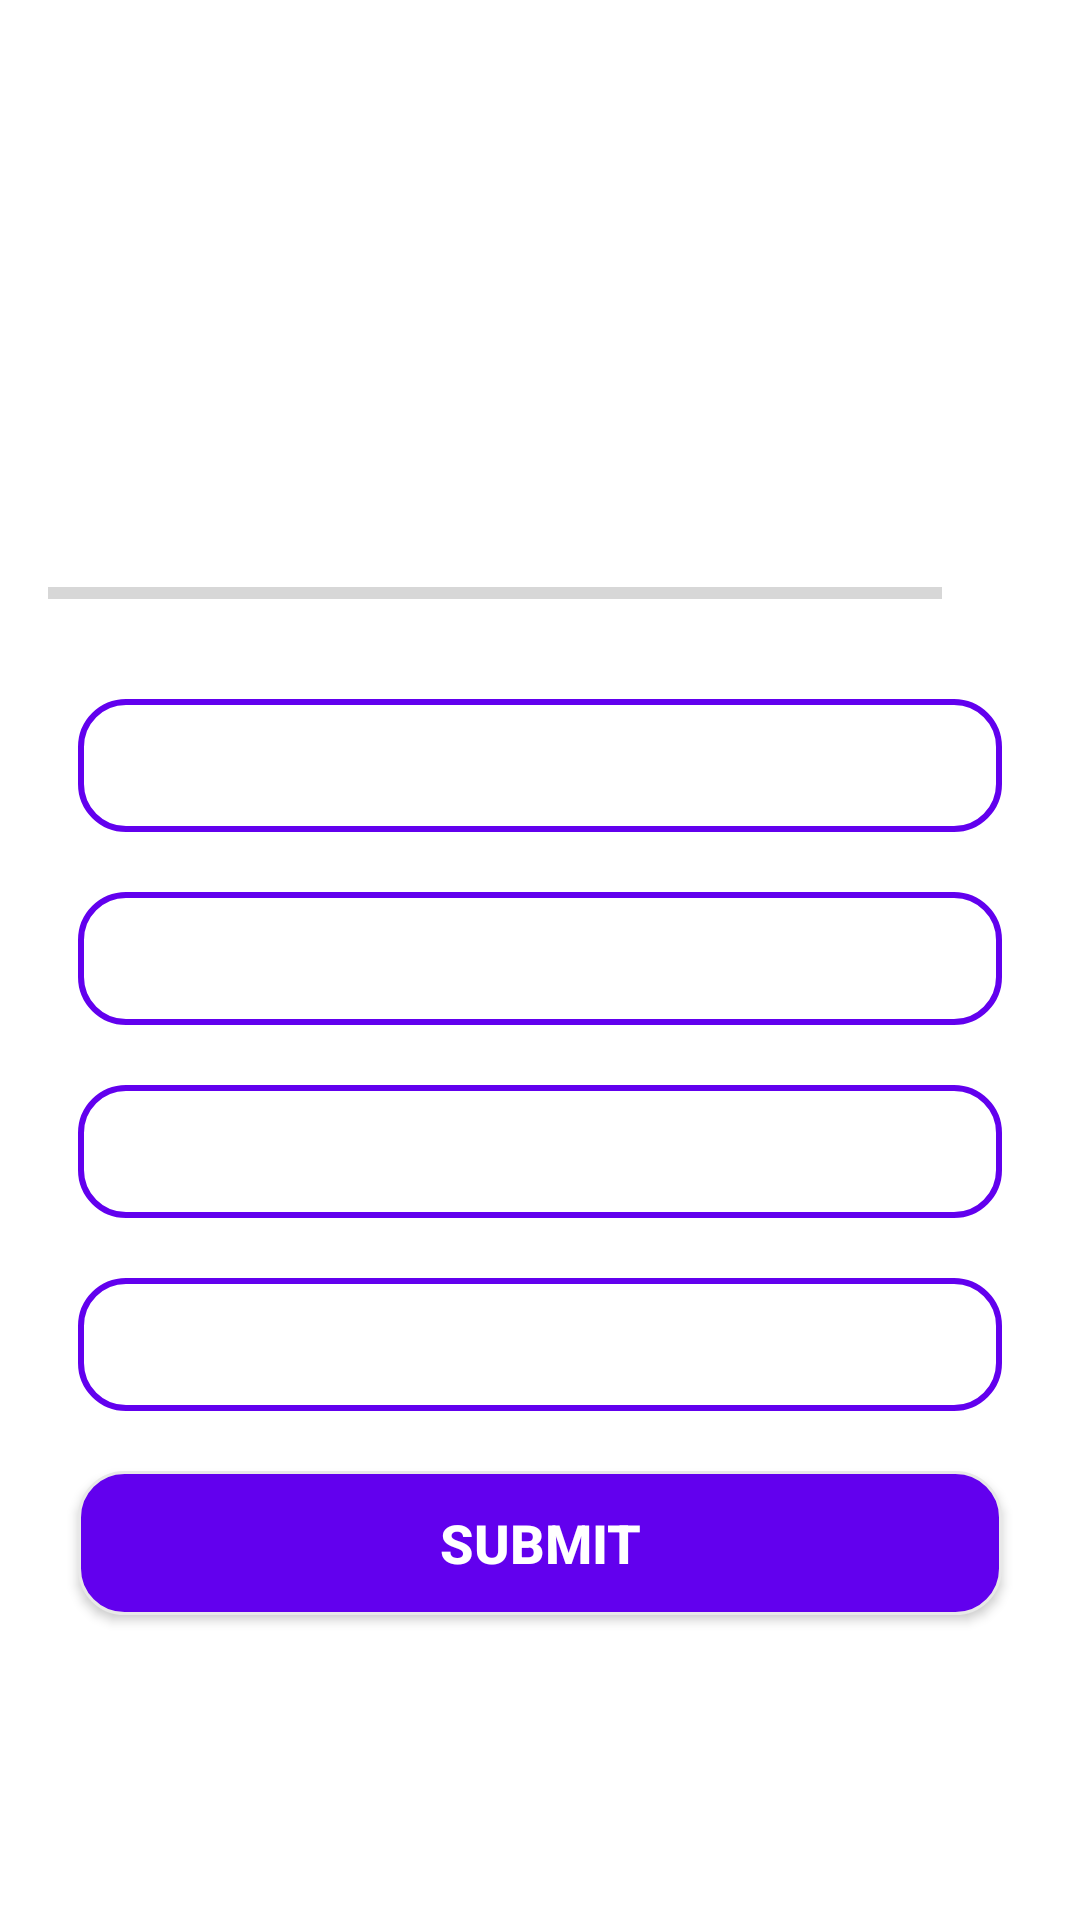

The Android layout XML behind this screen, and the referenced resources:
<!-- AndroidManifest.xml: application theme Theme.QuiZz -->
<!-- res/layout/activity_quiz_ques.xml -->
<?xml version="1.0" encoding="utf-8"?>
<ScrollView xmlns:android="http://schemas.android.com/apk/res/android"
    xmlns:app="http://schemas.android.com/apk/res-auto"
    xmlns:tools="http://schemas.android.com/tools"
    android:layout_width="match_parent"
    android:layout_height="match_parent"
    android:fillViewport="true"
    tools:context=".QuizQuesActivity">

    <LinearLayout
        android:layout_width="match_parent"
        android:layout_height="wrap_content"
        android:gravity="center"
        android:orientation="vertical"
        android:padding="16dp"
        >

        <TextView
            android:id="@+id/tv_question"
            android:layout_width="match_parent"
            android:layout_height="wrap_content"
            android:layout_margin="10dp"
            android:gravity="center"
            android:textSize="22sp"
            android:textColor="#363A43"
            tools:text="What country does this flag belongs to?"
            />

        <ImageView
            android:id="@+id/iv_image"
            android:layout_width="wrap_content"
            android:layout_height="wrap_content"
            android:layout_marginTop="16dp"
            android:contentDescription="Quiz Image"
            tools:src="@drawable/ic_flag_of_india"

            />

     <LinearLayout
         android:layout_width="match_parent"
         android:layout_height="wrap_content"
         android:gravity="center_vertical"
         android:layout_marginTop="16dp"
         android:orientation="horizontal"
         >

         <ProgressBar
             android:id="@+id/progressBar"
             android:layout_width="0dp"
             style="@style/Widget.AppCompat.ProgressBar.Horizontal"
             android:layout_height="wrap_content"
             android:layout_weight="1"
             android:max="9"
             android:minHeight="50dp"
             android:progress="0"
             android:indeterminate="false"
             />

         <TextView
             android:id="@+id/tv_progress"
             android:layout_width="wrap_content"
             android:layout_height="wrap_content"
             android:gravity="center"
             android:padding="15dp"
             android:textSize="15sp"
             tools:text="0/9"
             />

     </LinearLayout>

        <TextView
            android:id="@+id/tv_option_one"
            android:layout_width="match_parent"
            android:layout_height="wrap_content"
            android:background="@drawable/selected_border"
            android:layout_margin="10dp"
            android:padding="10dp"
            android:gravity="center"
            android:textSize="18sp"
            android:textColor="#7A8089"
            tools:text="apple"
            />

        <TextView
            android:id="@+id/tv_option_two"
            android:layout_width="match_parent"
            android:layout_height="wrap_content"
            android:background="@drawable/selected_border"
            android:layout_margin="10dp"
            android:padding="10dp"
            android:gravity="center"
            android:textSize="18sp"
            android:textColor="#7A8089"
            tools:text="apple"
            />

        <TextView
            android:id="@+id/tv_option_three"
            android:layout_width="match_parent"
            android:layout_height="wrap_content"
            android:background="@drawable/selected_border"
            android:layout_margin="10dp"
            android:padding="10dp"
            android:gravity="center"
            android:textSize="18sp"
            android:textColor="#7A8089"
            tools:text="apple"
            />

        <TextView
            android:id="@+id/tv_option_four"
            android:layout_width="match_parent"
            android:layout_height="wrap_content"
            android:background="@drawable/selected_border"
            android:layout_margin="10dp"
            android:padding="10dp"
            android:gravity="center"
            android:textSize="18sp"
            android:textColor="#7A8089"
            tools:text="apple"
            />

        <Button
            android:id="@+id/btn_submit"
            android:layout_width="match_parent"
            android:layout_height="wrap_content"
            android:layout_margin="10dp"
            android:background="@drawable/default_button"
            android:text="SUBMIT"
            android:textColor="@color/white"
            android:textSize="18sp"
            android:textStyle="bold"
            />

    </LinearLayout>

</ScrollView>
<!-- resources referenced by this layout -->
<resources>
  <!-- drawable default_button (drawable) -->
  <?xml version="1.0" encoding="utf-8"?>
  <shape xmlns:android="http://schemas.android.com/apk/res/android"
      android:shape="rectangle"
      >
      <stroke
          android:width="1dp"
          android:color="#E8E8E8" />
  
      <solid android:color="@color/design_default_color_primary" />
      <corners android:radius="15dp" />
  </shape>
  <!-- drawable selected_border (drawable) -->
  <?xml version="1.0" encoding="utf-8"?>
  <shape xmlns:android="http://schemas.android.com/apk/res/android"
          android:shape="rectangle"
  
      >
      <stroke android:width="2dp"
       android:color="@color/design_default_color_primary" />
  
      <solid android:color="@color/white" />
  
      <corners android:radius="15dp" />
  
  </shape>
  <style name="Theme.QuiZz" parent="Theme.MaterialComponents.DayNight.NoActionBar">
          
          <item name="colorPrimary">@color/purple_500</item>
          <item name="colorPrimaryVariant">@color/purple_700</item>
          <item name="colorOnPrimary">@color/white</item>
          
          <item name="colorSecondary">@color/teal_200</item>
          <item name="colorSecondaryVariant">@color/teal_700</item>
          <item name="colorOnSecondary">@color/black</item>
          
          <item name="android:statusBarColor" tools:targetApi="l">?attr/colorPrimaryVariant</item>
          <item name="android:windowFullscreen">true</item>
          
      </style>
  <!-- not gathered from this repository: default colours our renderer supplied (Android Studio template values) -->
  <color name="purple_500">#FF6200EE</color>
  <color name="purple_700">#FF3700B3</color>
  <color name="teal_200">#FF03DAC5</color>
  <color name="teal_700">#FF018786</color>
  <color name="black">#FF000000</color>
  <color name="white">#FFFFFFFF</color>
</resources>
